Run: headless pygame with SDL's dummy video driver; simulated clock (each Clock.tick advances the game by its frame time, no real sleeping); random seed 0; keys injected as events and as key.get_pressed() state; no mouse input.
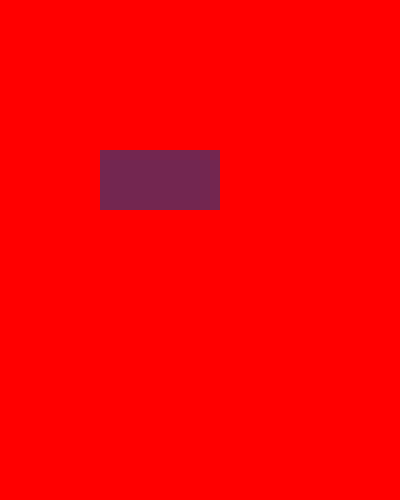
Frame 1 of 4 · flips 1–60 · no input
Frame 2 of 4 · flips 61–180 · tapped SPACE, RETURN · held RIGHT (→), D · screen unchanged from frame 1, image omitted
Frame 3 of 4 · flips 181–300 · held DOWN (↓), S · screen unchanged from frame 2, image omitted
Frame 4 of 4 · flips 301–420 · held LEFT (←), A, UP (↑), W · screen unchanged from frame 3, image omitted

The pygame program that drew these frames:

import pygame
import sys

pygame.init()

width = 400
height = 500

surface = pygame.display.set_mode( (width, height))
pygame.display.set_caption('Rectangulos')

white = pygame.Color(255,0,0) #R G B

red = pygame.Color(115, 38, 80)

#se puede poner la tupla my_color=(200, 120, 30)

rect = pygame.Rect( 100, 150, 120, 60) #x, y, ancho, alto

while True:
	for event in pygame.event.get():
		if event.type == pygame.QUIT:
			pygame.quit()
			sys.exit()

	surface.fill(white)	

	pygame.draw.rect(surface, red, rect) #superfice, color, rect

	pygame.display.update()
